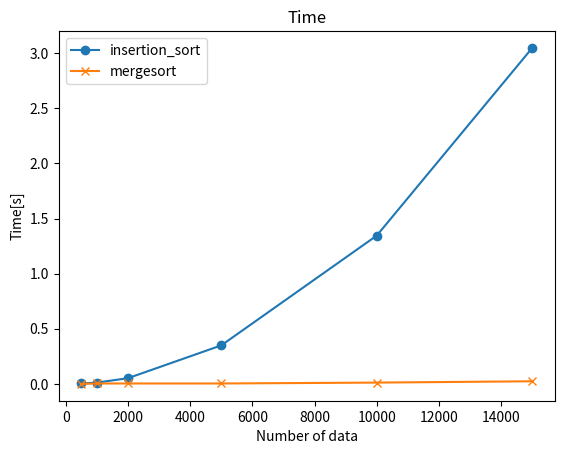

Write Python code to recreate this figure.
import time
import random
#%matplotlib inline
import matplotlib.pyplot as plt

def random_list(number):
    figure_list = []
    for n in range(number):
        value = random.randint(0, maxvalue)
        figure_list.append(value)
    return figure_list
   
def insertion_sort(a):
    for j in range(1, len(a)):
        key = a[j]
        k = j - 1
        while k >= 0 and a[k] > key:
            a[k + 1] = a[k]
            k = k - 1
            a[k + 1] = key

def mergesort(a,p,r):
    if p < r:
        q = (p+r) // 2
        mergesort(a,p,q)
        mergesort(a, q+1,r)

        n1 = q-p+1
        n2 = r-q
        L=[]
        R=[]
        for i in range(0,n1):
            L.append(a[p+i])
        for j in range(0,n2):
            R.append(a[q+j+1])
        L.append(1000000)
        R.append(1000000)
        i = 0
        j = 0
        for k in range(p, r+1):
            if L[i] <= R[j]:
                a[k] = L[i]
                i += 1
            else:
                a[k] = R[j]
                j += 1

maxvalue = 999999
x = [500, 1000, 2000, 5000, 10000, 15000]
y1 = []
y2 = []
for figure in x:
    a = random_list(figure)
    start_time = time.process_time()
    insertion_sort(a)
    end_time = time.process_time()
    start_time2 = time.process_time()
    mergesort(a,0,len(a)-1)
    end_time2 = time.process_time()
    y1.append(end_time-start_time)
    y2.append(end_time2-start_time2)

plt.title("Time")
plt.ylabel("Time[s]")
plt.xlabel("Number of data")
plt.plot(x, y1, marker="o", label ="insertion_sort")
plt.plot(x, y2, marker="x", label="mergesort")
plt.legend()
plt.show()